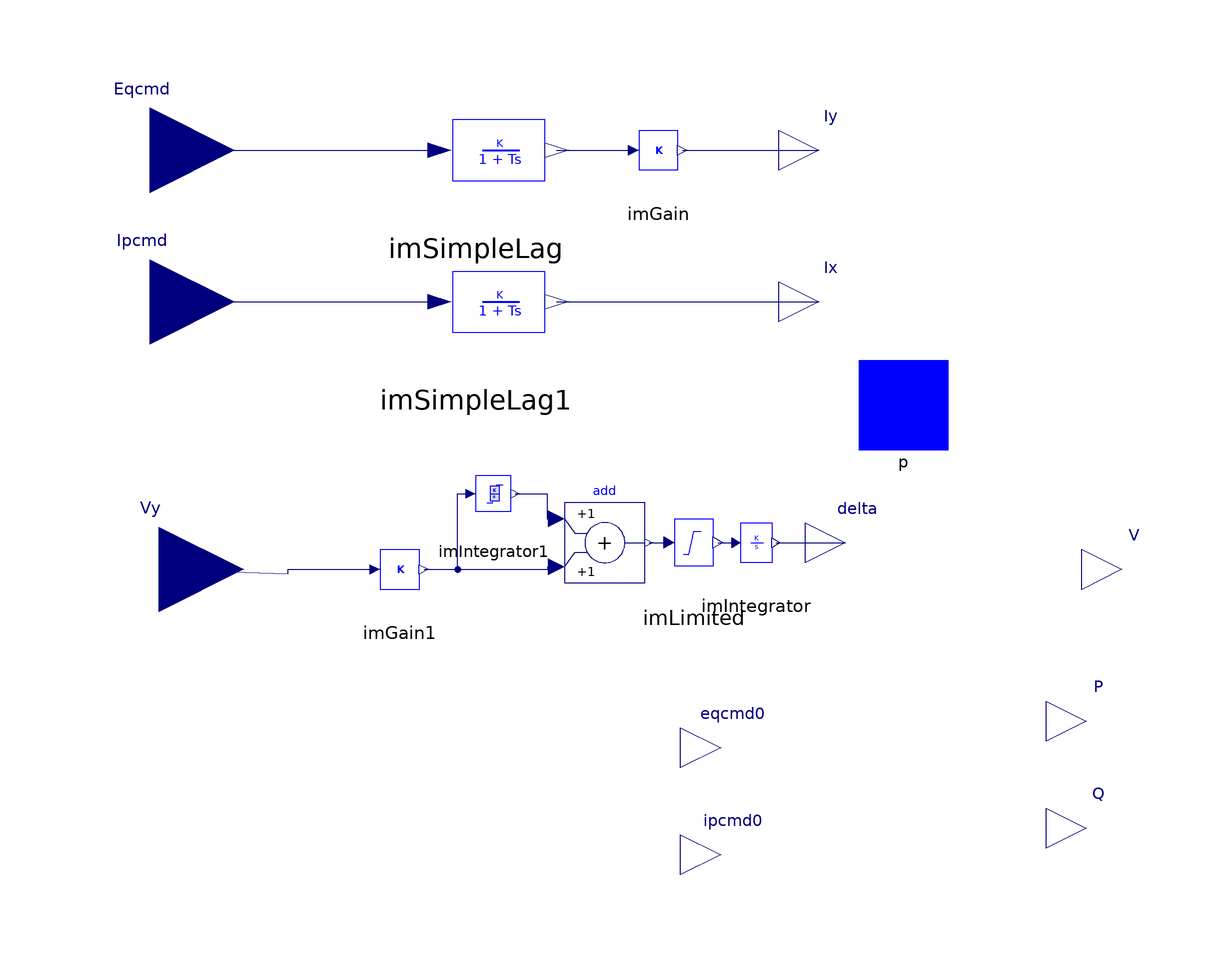

Above is the diagram view of the following Modelica model: its components placed by their Placement annotations and its connect equations drawn as lines.

model WT3G1_pt
    constant Real pi = Modelica.Constants.pi;
  parameter Real eterm "Terminal voltage";
  parameter Real anglev0 "Power flow, node angle in degree";
  parameter Real pelec "Active power MW";
  parameter Real qelec "Reactive power MVar";
  parameter Real wbase = 2 * pi * 50 "System base speed";
parameter Real Sbase;
parameter Real Xeq "Equivalent reactance for current injection (pu)";
parameter Real Kpll "PLL first integrator gain";
parameter Real Kipll "PLL second integrator gain";
parameter Real Pllmax "PLL maximum limit";
parameter Real Prated "Turbine MW rating, not used in the equation";
parameter Complex Zs(re = 0, im = Xeq) "Equivalent impedance";

  parameter Real Mbase=100 "machine base specified by power flow";

 parameter Real p0 = pelec / Mbase
    "initial value of bus active power in p.u. machinebase";
parameter Real q0 = qelec / Mbase
    "initial value of bus reactive power in p.u. machinebase";
parameter Real v0 = eterm;
parameter Real vr0 = v0 * cos(anglev_rad)
    "Real component of initial terminal voltage";
parameter Real vi0 = v0 * sin(anglev_rad)
    "Imaginary component of intitial terminal voltage";
 parameter Real ir0 = (p0 * vr0 + q0 * vi0) / (vr0 ^ 2 + vi0 ^ 2)
    "Real component of initial armature current, mbase";
  parameter Real ii0 = (p0 * vi0 - q0 * vr0) / (vr0 ^ 2 + vi0 ^ 2)
    "Imaginary component of initial armature current, mbase";
 parameter Real Isr0 = ir0+vi0/Xeq "Sorce current re mbase";
  parameter Real Isi0 = ii0-vr0/Xeq "Sorce current im mbase";
  parameter Real CoB = Mbase/Sbase;
parameter Real ir1= -CoB*(p0 * vr0 + q0 * vi0) / (vr0 ^ 2 + vi0 ^ 2)
    "Real component of initial armature current, sbase";
  parameter Real ii1 = -CoB*(p0 * vi0 - q0 * vr0) / (vr0 ^ 2 + vi0 ^ 2)
    "Imaginary component of initial armature current, sbase";
public
parameter Real Ix0=Isr0*cos(-anglev_rad)-Isi0*sin(-anglev_rad);
parameter Real Iy0=Isr0*sin(-anglev_rad)+cos(-anglev_rad)*Isi0;
parameter Real Eqcmd0=-Iy0*Xeq;
parameter Real Ipcmd0=Ix0;
parameter Real anglev_rad = anglev0 * pi / 180
    "initial value of bus anglev in rad";
 parameter Real VX0=cos(anglev_rad)*vr0+sin(anglev_rad)*vi0;
parameter Real VY0=-sin(anglev_rad)*vr0+cos(anglev_rad)*vi0;

 Real VT(start=eterm) "Bus voltage magnitude";
  Real anglev(start=anglev_rad) "Bus voltage angle";
  Real VY(start=0) "y-axis terminal voltage";
  Real VX(start=eterm) "x-axis terminal voltage";
 Complex Is "Equivalent internal current source";

  iPSL.Connectors.PwPin p(
    vr(start=vr0),
    vi(start=vi0),
    ir(start=ir1),
    ii(start=ii1)) annotation (Placement(transformation(extent={{58,6},{78,26}}),
        iconTransformation(extent={{58,6},{78,26}})));
  iPSL.NonElectrical.Continuous.ImIntegrator imIntegrator(K=wbase, nStartValue=
        anglev_rad)
    annotation (Placement(transformation(extent={{26,-26},{44,-4}})));
  iPSL.NonElectrical.Continuous.ImIntegratornonwindup imIntegrator1(
    Ymin=-Pllmax,
    Ymax=Pllmax,
    K=0,
    nStartValue=0)
    annotation (Placement(transformation(extent={{-34,-14},{-14,6}})));
  iPSL.NonElectrical.Continuous.ImSimpleLag imSimpleLag(
    K=1,
    T=0.02,
    nStartValue=Eqcmd0)
    annotation (Placement(transformation(extent={{-54,56},{-2,90}})));
  iPSL.NonElectrical.Continuous.ImSimpleLag imSimpleLag1(
    K=1,
    T=0.02,
    nStartValue=Ix0)
    annotation (Placement(transformation(extent={{-54,22},{-2,56}})));
  iPSL.NonElectrical.Math.ImGain imGain(K=-1/Xeq)
    annotation (Placement(transformation(extent={{2,62},{24,84}})));
protected
  Modelica.Blocks.Interfaces.RealOutput Iy(start=Iy0)
    annotation (Placement(transformation(extent={{40,64},{58,82}})));
  Modelica.Blocks.Interfaces.RealOutput Ix(start=Ix0)
    annotation (Placement(transformation(extent={{40,30},{58,48}})));

  Modelica.Blocks.Interfaces.RealInput Eqcmd=Eqcmd0
   annotation (Placement(transformation(extent={{-120,54},{-82,92}}),
      iconTransformation(extent={{-116,26},{-96,46}})));
  Modelica.Blocks.Interfaces.RealInput Ipcmd=Ipcmd0
    annotation (Placement(transformation(extent={{-120,20},{-82,58}}),
       iconTransformation(extent={{-116,-16},{-94,6}})));

  iPSL.NonElectrical.Math.ImGain imGain1(K=Kpll/wbase)
    annotation (Placement(transformation(extent={{-56,-32},{-34,-10}})));
  Modelica.Blocks.Interfaces.RealInput Vy
    annotation (Placement(transformation(extent={{-118,-40},{-80,-2}}),
        iconTransformation(extent={{-118,-40},{-96,-18}})));

  Modelica.Blocks.Math.Add add
    annotation (Placement(transformation(extent={{-8,-24},{10,-6}})));
  iPSL.NonElectrical.Continuous.ImLimited imLimited(Ymin=-Pllmax, Ymax=Pllmax)
    annotation (Placement(transformation(extent={{10,-28},{32,-2}})));
  Modelica.Blocks.Interfaces.RealOutput delta(start=anglev_rad)
    annotation (Placement(transformation(extent={{46,-24},{64,-6}})));

public
  Modelica.Blocks.Interfaces.RealOutput V=VT
    annotation (Placement(transformation(extent={{108,-30},{126,-12}}),
        iconTransformation(extent={{108,-30},{126,-12}})));

public
  Modelica.Blocks.Interfaces.RealOutput P
    annotation (Placement(transformation(extent={{100,-64},{118,-46}}),
        iconTransformation(extent={{108,24},{126,42}})));
public
  Modelica.Blocks.Interfaces.RealOutput Q
    annotation (Placement(transformation(extent={{100,-88},{118,-70}}),
        iconTransformation(extent={{108,-2},{126,16}})));
public
  Modelica.Blocks.Interfaces.RealOutput eqcmd0=Eqcmd0 annotation (Placement(
        transformation(extent={{18,-70},{36,-52}}), iconTransformation(
        extent={{-9,-9},{9,9}},
        rotation=90,
        origin={-59,65})));
public
  Modelica.Blocks.Interfaces.RealOutput ipcmd0=Ipcmd0 annotation (Placement(
        transformation(extent={{18,-94},{36,-76}}), iconTransformation(
        extent={{-9,-9},{9,9}},
        rotation=90,
        origin={-29,65})));
initial equation
  delta=anglev_rad;
equation
anglev = atan2(p.vi, p.vr);
  VT = sqrt(p.vr *p.vr + p.vi*p.vi);

Is.re = p.ir/CoB-p.vi/Xeq;//Note that, the positive direction for p.ir is the antidirection of ir0
Is.im =p.ii/CoB+p.vr/Xeq;

  Vy=VY;

 [Ix; Iy] = -[cos(delta), sin(delta); -sin(delta), cos(delta)] * [Is.re; Is.im];

 [VX; VY]= [cos(delta), sin(delta);-sin(delta), cos(delta)] *[p.vr; p.vi];
 -P = p.vr * p.ir + p.vi * p.ii;
  -Q = p.vi * p.ir - p.vr * p.ii;
  connect(Ipcmd, imSimpleLag1.p1) annotation (Line(
      points={{-101,39},{-36.06,39}},
      color={0,0,127},
      smooth=Smooth.None));
  connect(imSimpleLag.n1, imGain.p1) annotation (Line(
      points={{-9.8,73},{7.39,73}},
      color={0,0,127},
      smooth=Smooth.None));
  connect(imGain1.n1, imIntegrator1.p1) annotation (Line(
      points={{-39.61,-21},{-32,-21},{-32,-4},{-29.1,-4}},
      color={0,0,127},
      smooth=Smooth.None));
  connect(imGain1.n1, add.u2) annotation (Line(
      points={{-39.61,-21},{-11.805,-21},{-11.805,-20.4},{-9.8,-20.4}},
      color={0,0,127},
      smooth=Smooth.None));
  connect(imIntegrator1.n0, add.u1) annotation (Line(
      points={{-19.1,-4},{-12,-4},{-12,-9.6},{-9.8,-9.6}},
      color={0,0,127},
      smooth=Smooth.None));
  connect(add.y, imLimited.p1) annotation (Line(
      points={{10.9,-15},{15.39,-15}},
      color={0,0,127},
      smooth=Smooth.None));
  connect(imLimited.n1, imIntegrator.p1) annotation (Line(
      points={{26.39,-15},{30.41,-15}},
      color={0,0,127},
      smooth=Smooth.None));
  connect(Eqcmd, imSimpleLag.p1) annotation (Line(
      points={{-101,73},{-36.06,73}},
      color={0,0,127},
      smooth=Smooth.None));
  connect(imGain.n1, Iy) annotation (Line(
      points={{18.39,73},{49,73}},
      color={0,0,127},
      smooth=Smooth.None));
  connect(imSimpleLag1.n1, Ix) annotation (Line(
      points={{-9.8,39},{15.97,39},{15.97,39},{49,39}},
      color={0,0,127},
      smooth=Smooth.None));
  connect(imIntegrator.n1, delta) annotation (Line(
      points={{39.41,-15},{55,-15}},
      color={0,0,127},
      smooth=Smooth.None));
  connect(Vy, imGain1.p1) annotation (Line(
      points={{-99,-21},{-70,-22},{-70,-21},{-50.61,-21}},
      color={0,0,127},
      smooth=Smooth.None));
  annotation (Diagram(coordinateSystem(preserveAspectRatio=true, extent={{-100,
            -100},{100,100}}), graphics), Icon(coordinateSystem(
          preserveAspectRatio=true, extent={{-100,-100},{100,100}}), graphics={
          Rectangle(extent={{-100,56},{108,-32}}, lineColor={0,0,255}), Text(
          extent={{-44,24},{40,-14}},
          lineColor={0,0,255},
          textString="WT3G1")}),
    Documentation(info="<html>
<p><br><span style=\"font-family: MS Shell Dlg 2;\">&LT;iPSL: iTesla Power System Library&GT;</span></p>
<p><span style=\"font-family: MS Shell Dlg 2;\">Copyright 2015 RTE (France), AIA (Spain), KTH (Sweden) and DTU (Denmark)</span></p>
<ul>
<li><span style=\"font-family: MS Shell Dlg 2;\">RTE: http://www.rte-france.com/ </span></li>
<li><span style=\"font-family: MS Shell Dlg 2;\">AIA: http://www.aia.es/en/energy/</span></li>
<li><span style=\"font-family: MS Shell Dlg 2;\">KTH: https://www.kth.se/en</span></li>
<li><span style=\"font-family: MS Shell Dlg 2;\">DTU:http://www.dtu.dk/english</span></li>
</ul>
<p><span style=\"font-family: MS Shell Dlg 2;\">The authors can be contacted by email: info at itesla-ipsl dot org</span></p>
<p><span style=\"font-family: MS Shell Dlg 2;\">This package is part of the iTesla Power System Library (&QUOT;iPSL&QUOT;) .</span></p>
<p><span style=\"font-family: MS Shell Dlg 2;\">The iPSL is free software: you can redistribute it and/or modify it under the terms of the GNU Lesser General Public License as published by the Free Software Foundation, either version 3 of the License, or (at your option) any later version.</span></p>
<p><span style=\"font-family: MS Shell Dlg 2;\">The iPSL is distributed in the hope that it will be useful, but WITHOUT ANY WARRANTY; without even the implied warranty of MERCHANTABILITY or FITNESS FOR A PARTICULAR PURPOSE. See the GNU Lesser General Public License for more details.</span></p>
<p><span style=\"font-family: MS Shell Dlg 2;\">You should have received a copy of the GNU Lesser General Public License along with the iPSL. If not, see &LT;http://www.gnu.org/licenses/&GT;.</span></p>
</html>"));
end WT3G1_pt;